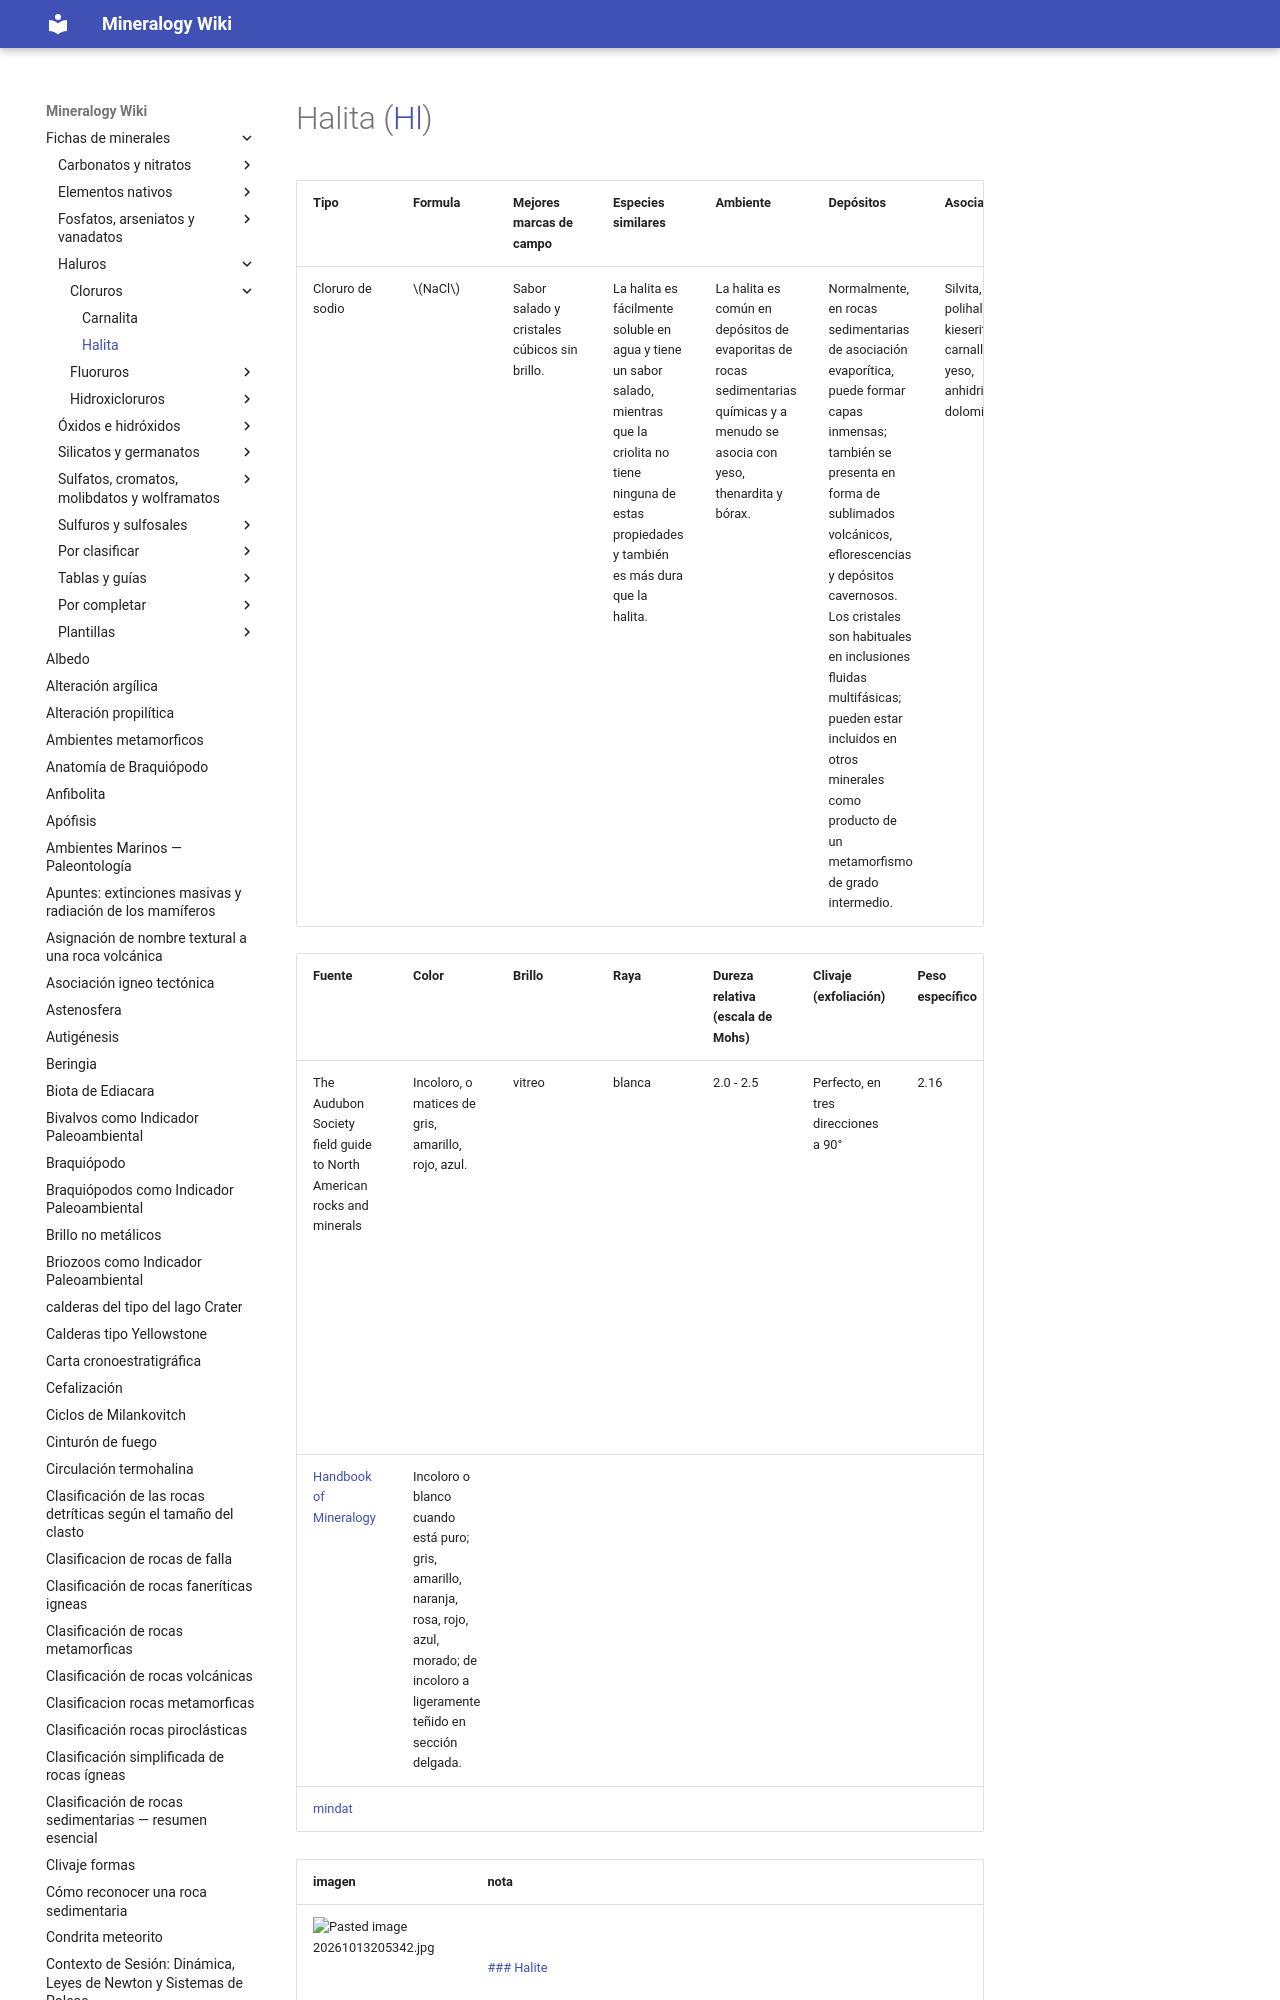

repository: lucianoab10-web/mineralogy-wiki · page: Halita/index.html · generator: mkdocs

---
tags:
  - minerales
---


| Tipo             | Formula    | Mejores marcas de campo                      | Especies similares                                                                                                                                                   | Ambiente                                                                                                                         | Depósitos                                                                                                                                                                                                                                                                                                                                                   | Asociación                                                            | Observaciones |
| ---------------- | ---------- | -------------------------------------------- | -------------------------------------------------------------------------------------------------------------------------------------------------------------------- | -------------------------------------------------------------------------------------------------------------------------------- | ----------------------------------------------------------------------------------------------------------------------------------------------------------------------------------------------------------------------------------------------------------------------------------------------------------------------------------------------------------- | --------------------------------------------------------------------- | ------------- |
| Cloruro de sodio | $$ NaCl $$ | Sabor salado y cristales cúbicos sin brillo. | La halita es fácilmente soluble en agua y tiene un sabor salado, mientras que la criolita no tiene ninguna de estas propiedades y también es más dura que la halita. | La halita es común en depósitos de evaporitas de rocas sedimentarias químicas y a menudo se asocia con yeso, thenardita y bórax. | Normalmente, en rocas sedimentarias de asociación evaporítica, puede formar capas inmensas; también se presenta en forma de sublimados volcánicos, eflorescencias y depósitos cavernosos. Los cristales son habituales en inclusiones fluidas multifásicas; pueden estar incluidos en otros minerales como producto de un metamorfismo de grado intermedio. | Silvita, polihalita, kieserita, carnallita, yeso, anhidrita, dolomita |               |
